7-way image classification set "LabVirtualPlant" from GitHub (jsjnrxx2001/LabVirtualPlant); label vocabulary: batol gourd healthy, cashew healthy, corn healthy, lemon healthy, papaya healthy, tomato healthy, zucchini healthy.

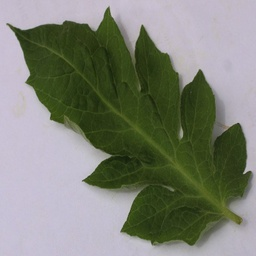
Label: tomato healthy

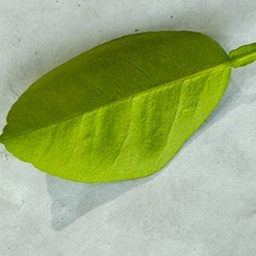
Label: lemon healthy

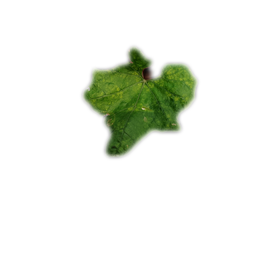
Label: zucchini healthy

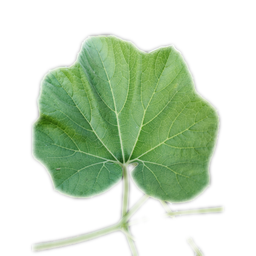
Label: batol gourd healthy

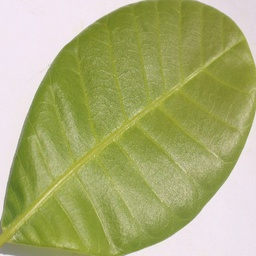
Label: cashew healthy

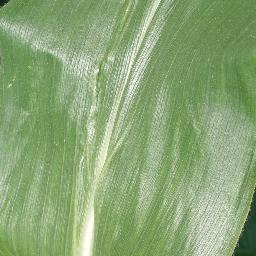
Label: corn healthy
